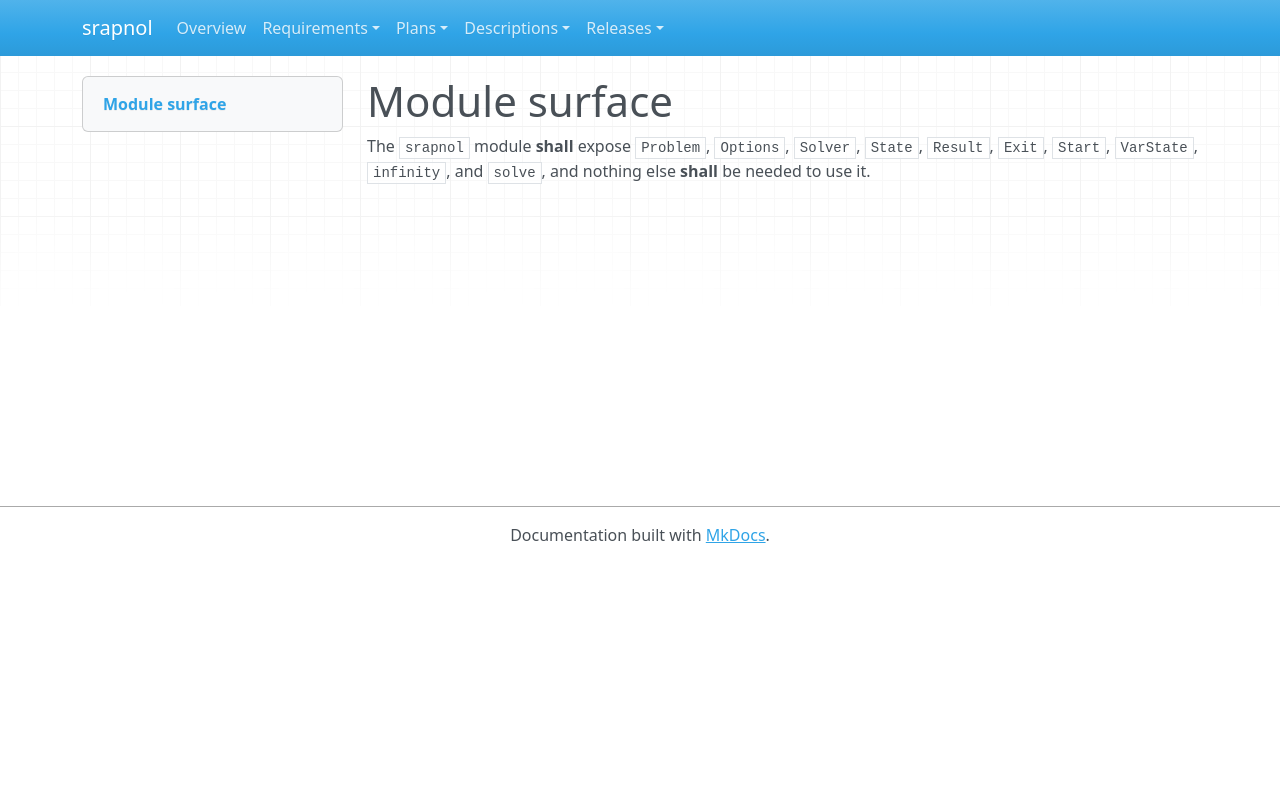

repository: emanspeaks/srapnol · page: srs/SRS-057/index.html · generator: mkdocs

---
active: true
category: interface
derived: false
level: 3.1.1
links:
- SYS-001: ItJnz4iOh-o61yl1qcExgZFnsE9aDaUKq3ZxblNJ4Zw=
normative: true
ref: ''
references:
- keyword: SRS-057
  path: src/__root__.zig
  type: file
reviewed: Fu5tVAyotkXcKvVAqb2aNqaGJUbu7KhaWiNV884arf4=
status: surface
verification-method: Inspection
---

# Module surface

The `srapnol` module **shall** expose `Problem`, `Options`, `Solver`, `State`,
`Result`, `Exit`, `Start`, `VarState`, `infinity`, and `solve`, and nothing else
**shall** be needed to use it.
